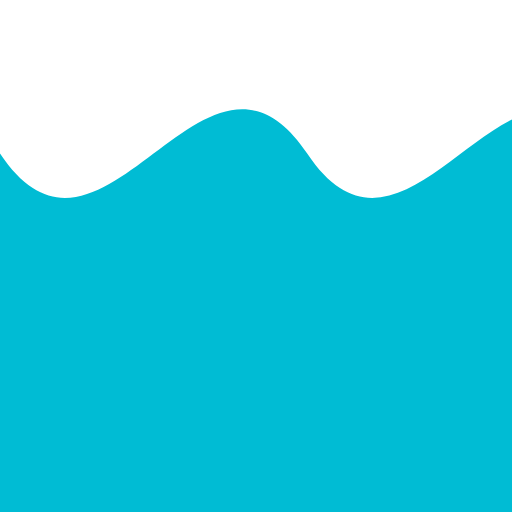
t = 0.00 s
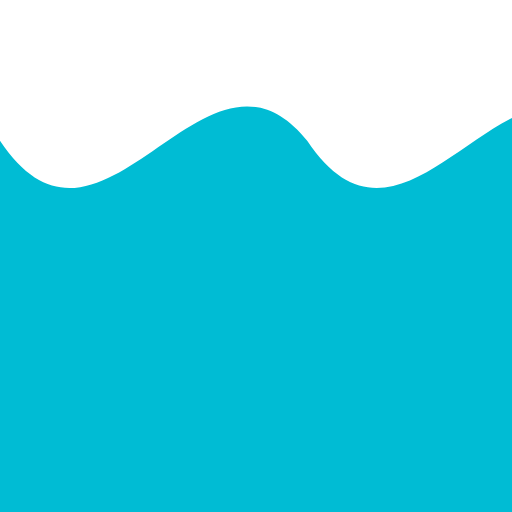
t = 0.75 s
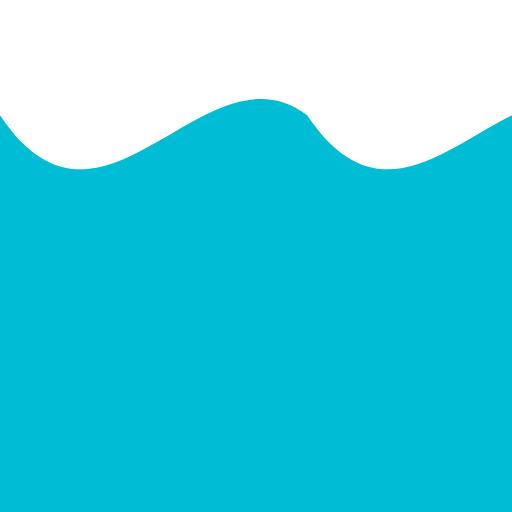
t = 2.25 s
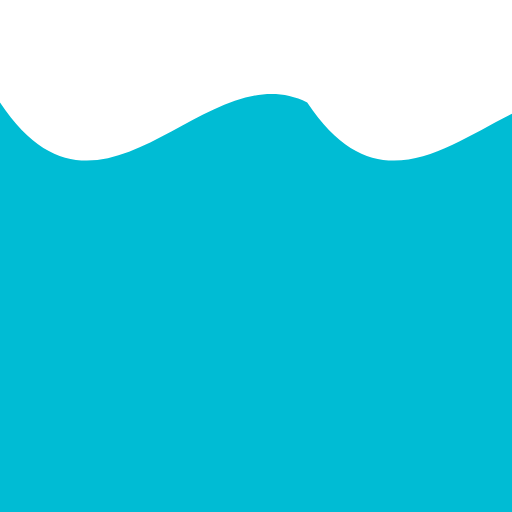
t = 3.00 s
t = 3.75 s: frame unchanged from t = 2.25 s, image omitted
t = 5.25 s: frame unchanged from t = 0.75 s, image omitted

The animated SVG that drew these frames (rendered in a browser with its animation timeline set to each time). Animation: 1 SMIL element (animate=1); one cycle of 6.00 s, repeats indefinitely.

<svg width="100%" height="150px" viewBox="0 0 100 100" preserveAspectRatio="none" xmlns="http://www.w3.org/2000/svg">
  <path d="M0,30 C20,60 40,0 60,30 C80,60 100,0 120,30 L120,100 L0,100 Z" fill="#00bcd4">
    <animate attributeName="d" dur="6s" repeatCount="indefinite" values="
        M0,30 C20,60 40,0 60,30 C80,60 100,0 120,30 L120,100 L0,100 Z;
        M0,20 C20,50 40,10 60,20 C80,50 100,10 120,20 L120,100 L0,100 Z;
        M0,30 C20,60 40,0 60,30 C80,60 100,0 120,30 L120,100 L0,100 Z
      "></animate>
  </path>
</svg>
